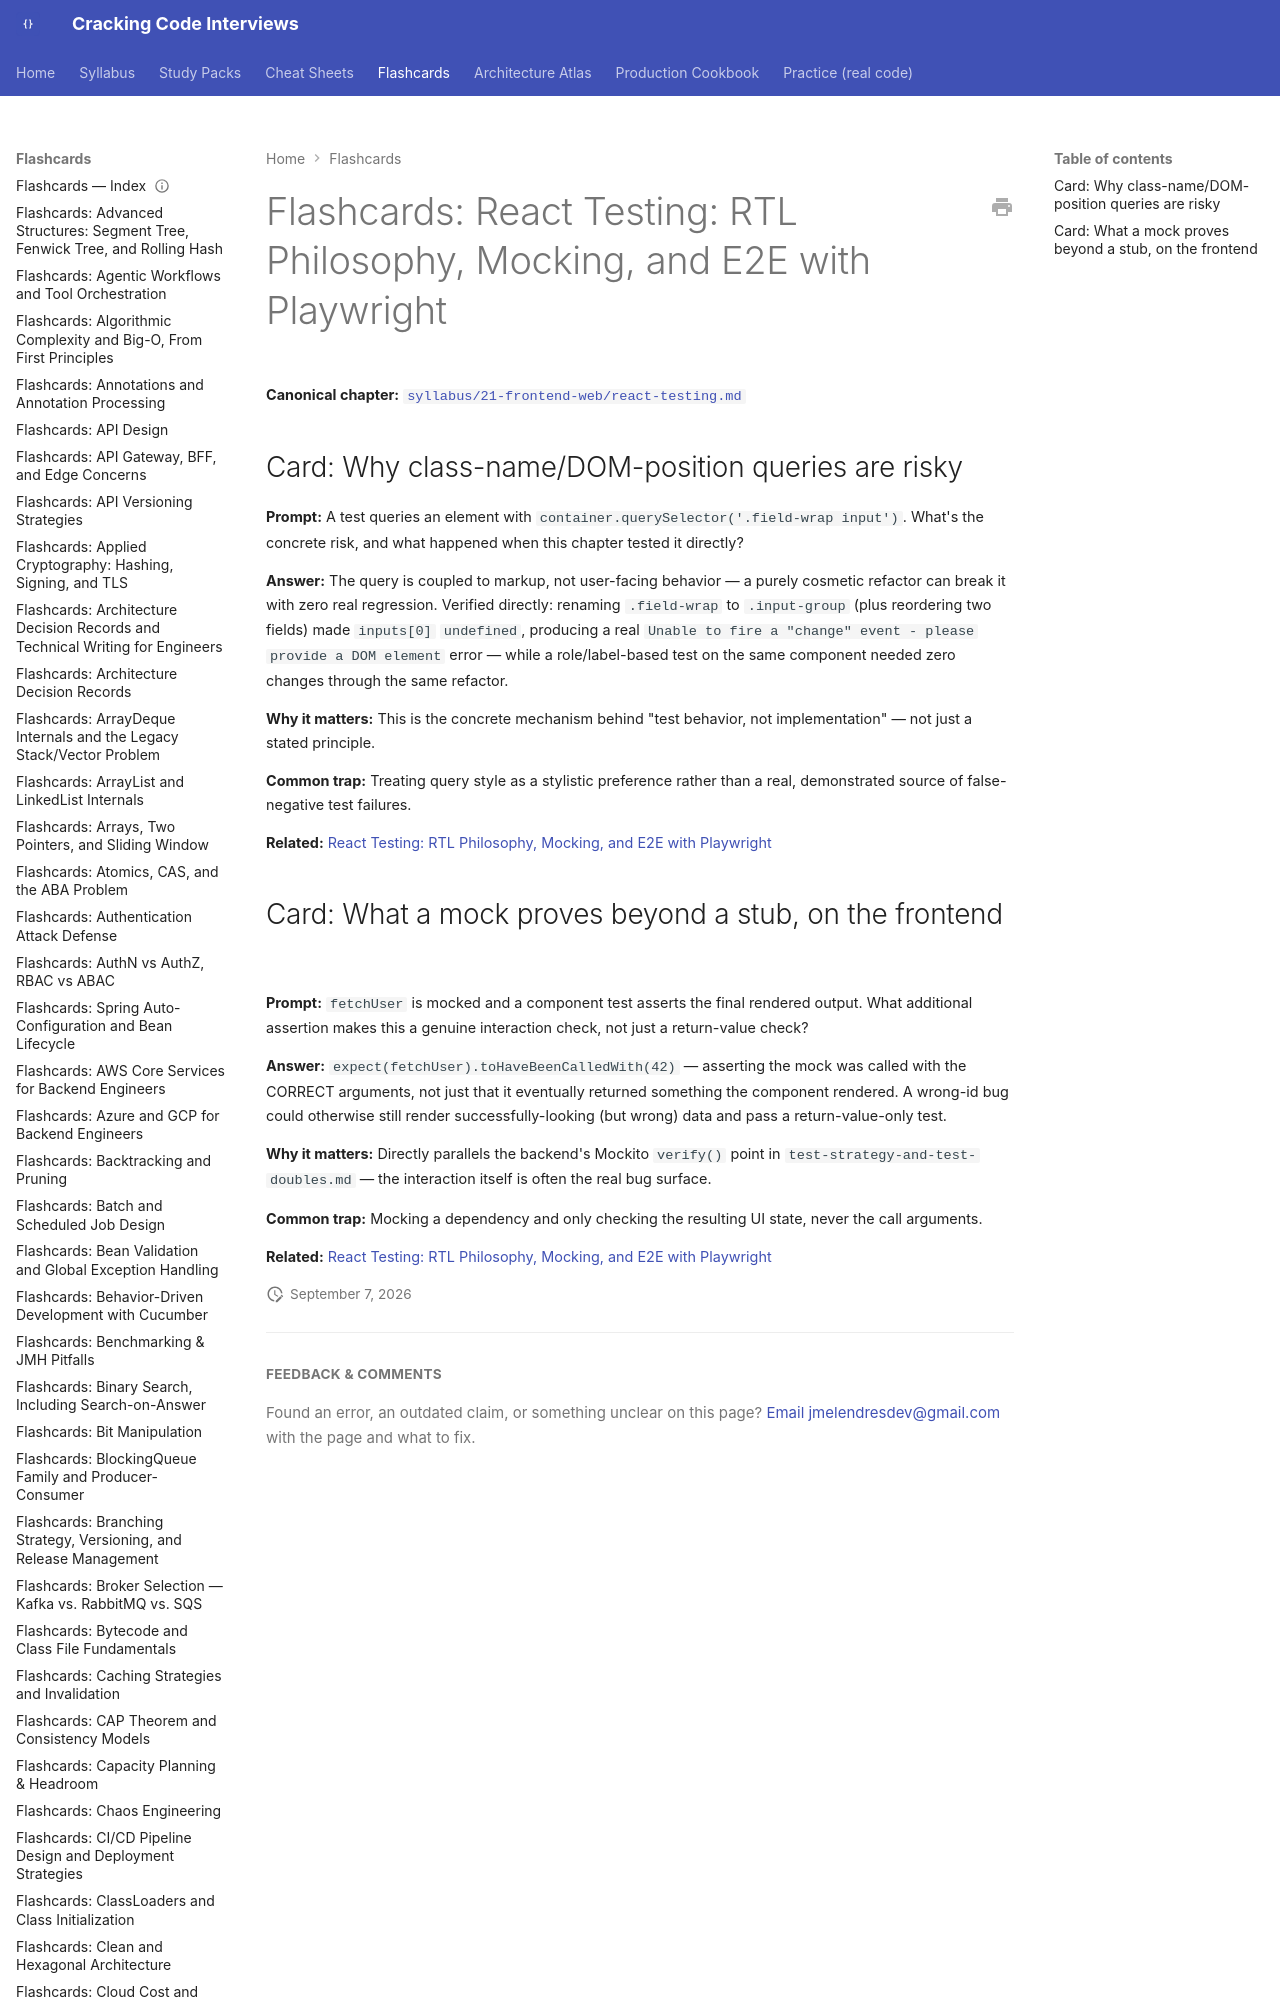

repository: JuanMelendres/cracking-code-interviews · page: flashcards/react-testing/index.html · generator: mkdocs

---
title: "Flashcards: React Testing: RTL Philosophy, Mocking, and E2E with Playwright"
slug: react-testing
document_type: flashcard-deck
domain: frontend
topic_id: F-118
tier: Advanced
canonical: ../syllabus/21-frontend-web/react-testing.md
last_updated: 2026-09-07
---
